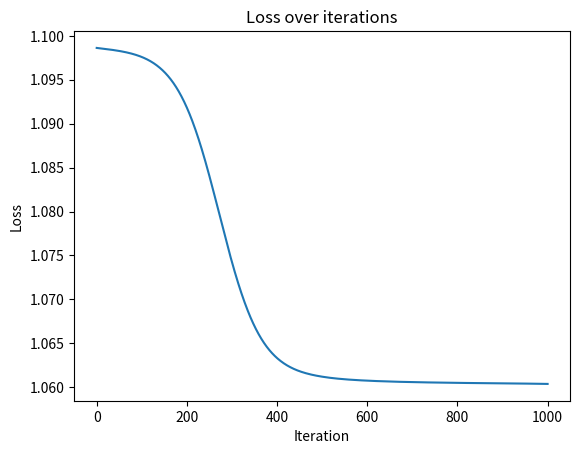

The script that saved this image:
import numpy as np
import matplotlib.pyplot as plt

# np.random.seed(0)

def spiral_data(points, classes):
    X = np.zeros((points*classes, 2))
    y = np.zeros(points*classes, dtype='uint8')
    for class_number in range(classes):
        ix = range(points*class_number, points*(class_number+1))
        r = np.linspace(0.0, 1, points)  # radius
        t = np.linspace(class_number*4, (class_number+1)*4, points) + np.random.randn(points)*0.2
        X[ix] = np.c_[r*np.sin(t*2.5), r*np.cos(t*2.5)]
        y[ix] = class_number
    return X, y

X, y = spiral_data(100, 3)

# Show spiral data structure
# plt.scatter(X[:,0], X[:,1], c=y, cmap='brg')
# plt.show()

class Layer_Dense:
    def __init__(self, n_inputs, n_neurons):
        self.weights = 0.01 * np.random.randn(n_inputs, n_neurons)
        self.biases = np.zeros((1, n_neurons))
    
    def forward(self, inputs):
        self.output = np.dot(inputs, self.weights) + self.biases
        self.inputs = inputs
        
    def backward(self, dvalues):
        self.dweights = np.dot(self.inputs.T, dvalues)
        self.dbiases = np.sum(dvalues, axis=0, keepdims=True)
        self.dinputs = np.dot(dvalues, self.weights.T)
        
class Activation_ReLU:
    def forward(self, inputs):
        self.inputs = inputs
        self.output = np.maximum(0, inputs)
        
    def backward(self, dvalues):
        self.dinputs = dvalues.copy()
        self.dinputs[self.inputs <= 0] = 0
        
class Activation_SoftMax:
    def forward(self, inputs):
        exp_values = np.exp(inputs - np.max(inputs, axis=1, keepdims=True))
        self.output = exp_values / np.sum(exp_values, axis=1, keepdims=True)
        
    def backward(self, dvalues):
        self.dinputs = np.empty_like(dvalues)
        
        for i, (single_output, single_dvalues) in enumerate(zip(self.output, dvalues)):
            single_output = single_output.reshape(-1, 1)
            
            jacobian_matrix = np.diagflat(single_output) - np.dot(single_output, single_output.T)
            
            self.dinputs[i] = np.dot(jacobian_matrix, single_dvalues)
        
class Loss:
    def calc(self, output, y):
        sample_losses = self.forward(output, y)
        data_loss = np.mean(sample_losses)
        return data_loss
    
class Loss_CCE(Loss):
    def forward(self, y_hat, y):
        samples = len(y_hat)
        y_hat_clipped = np.clip(y_hat, 1e-7, 1 - 1e-7)
        
        #Check for categorical labels
        if len(y.shape) == 1:
            correct_confidences = y_hat_clipped[range(samples), y]
        #Check for one-hot coded labels
        elif len(y.shape) == 2:
            correct_confidences = np.sum(y_hat_clipped * y, axis=1)
        
        loss = -np.log(correct_confidences)
        return loss
    
    def backward(self, dvalues, y):
        samples = len(dvalues)
        labels = len(dvalues[0])

        if len(y.shape) == 1:
            y = np.eye(labels)[y]

        self.dinputs = -y / dvalues
        self.dinputs = self.dinputs / samples
        
class Loss_Softmax:
    def __init__(self):
        self.activation = Activation_SoftMax()
        self.loss = Loss_CCE()
        
    def forward(self, inputs, y):
        self.activation.forward(inputs)
        self.output = self.activation.output
        return self.loss.calc(self.output, y)
    
    def backward(self, dvalues, y):
        samples = len(dvalues)
    
        if len(y.shape) == 2:
            y = np.argmax(y, axis=1)
        
        self.dinputs = dvalues.copy()
        self.dinputs[range(samples), y] -= 1
        self.dinputs = self.dinputs / samples

class Stochastic_GD:
    def __init__(self, learning_rate=1.0, decay=0.):
        self.learning_rate = learning_rate
        self.current_lr = learning_rate
        self.decay = decay
        self.iterations = 0
     
    def update_params(self, layer):
        layer.weights += -self.learning_rate * layer.dweights
        layer.biases += -self.learning_rate * layer.biases
        
    def post_updating(self):
        if self.decay:
            self.current_lr = self.learning_rate * (1. / (1. + self.decay * self.iterations))
        self.iterations += 1

        
dl1 = Layer_Dense(2, 64)
act1 = Activation_ReLU()

dl2 = Layer_Dense(64, 3)
loss_soft = Loss_Softmax()

optimizer = Stochastic_GD(learning_rate=.4, decay=1e-3)

loss_history = []

for epoch in range(1001):
    dl1.forward(X)
    act1.forward(dl1.output)

    dl2.forward(act1.output)
    loss = loss_soft.forward(dl2.output, y)

    predictions = np.argmax(loss_soft.output, axis=1)

    if len(y) == 2:
        y = np.argmax(y, axis=1)

    accuracy = np.mean(predictions == y)
    
    if not epoch % 50:
        print(f'epoch: {epoch}\nacc: {accuracy:.3f}\nloss: {loss:.3f}\n')

    loss_soft.backward(loss_soft.output, y)
    dl2.backward(loss_soft.dinputs)

    act1.backward(dl2.dinputs)
    dl1.backward(act1.dinputs)

    optimizer.update_params(dl1)
    optimizer.update_params(dl2)
    optimizer.post_updating()
    
    loss_history.append(loss)
    
plt.plot(loss_history)
plt.title('Loss over iterations')
plt.xlabel('Iteration')
plt.ylabel('Loss')
plt.show()